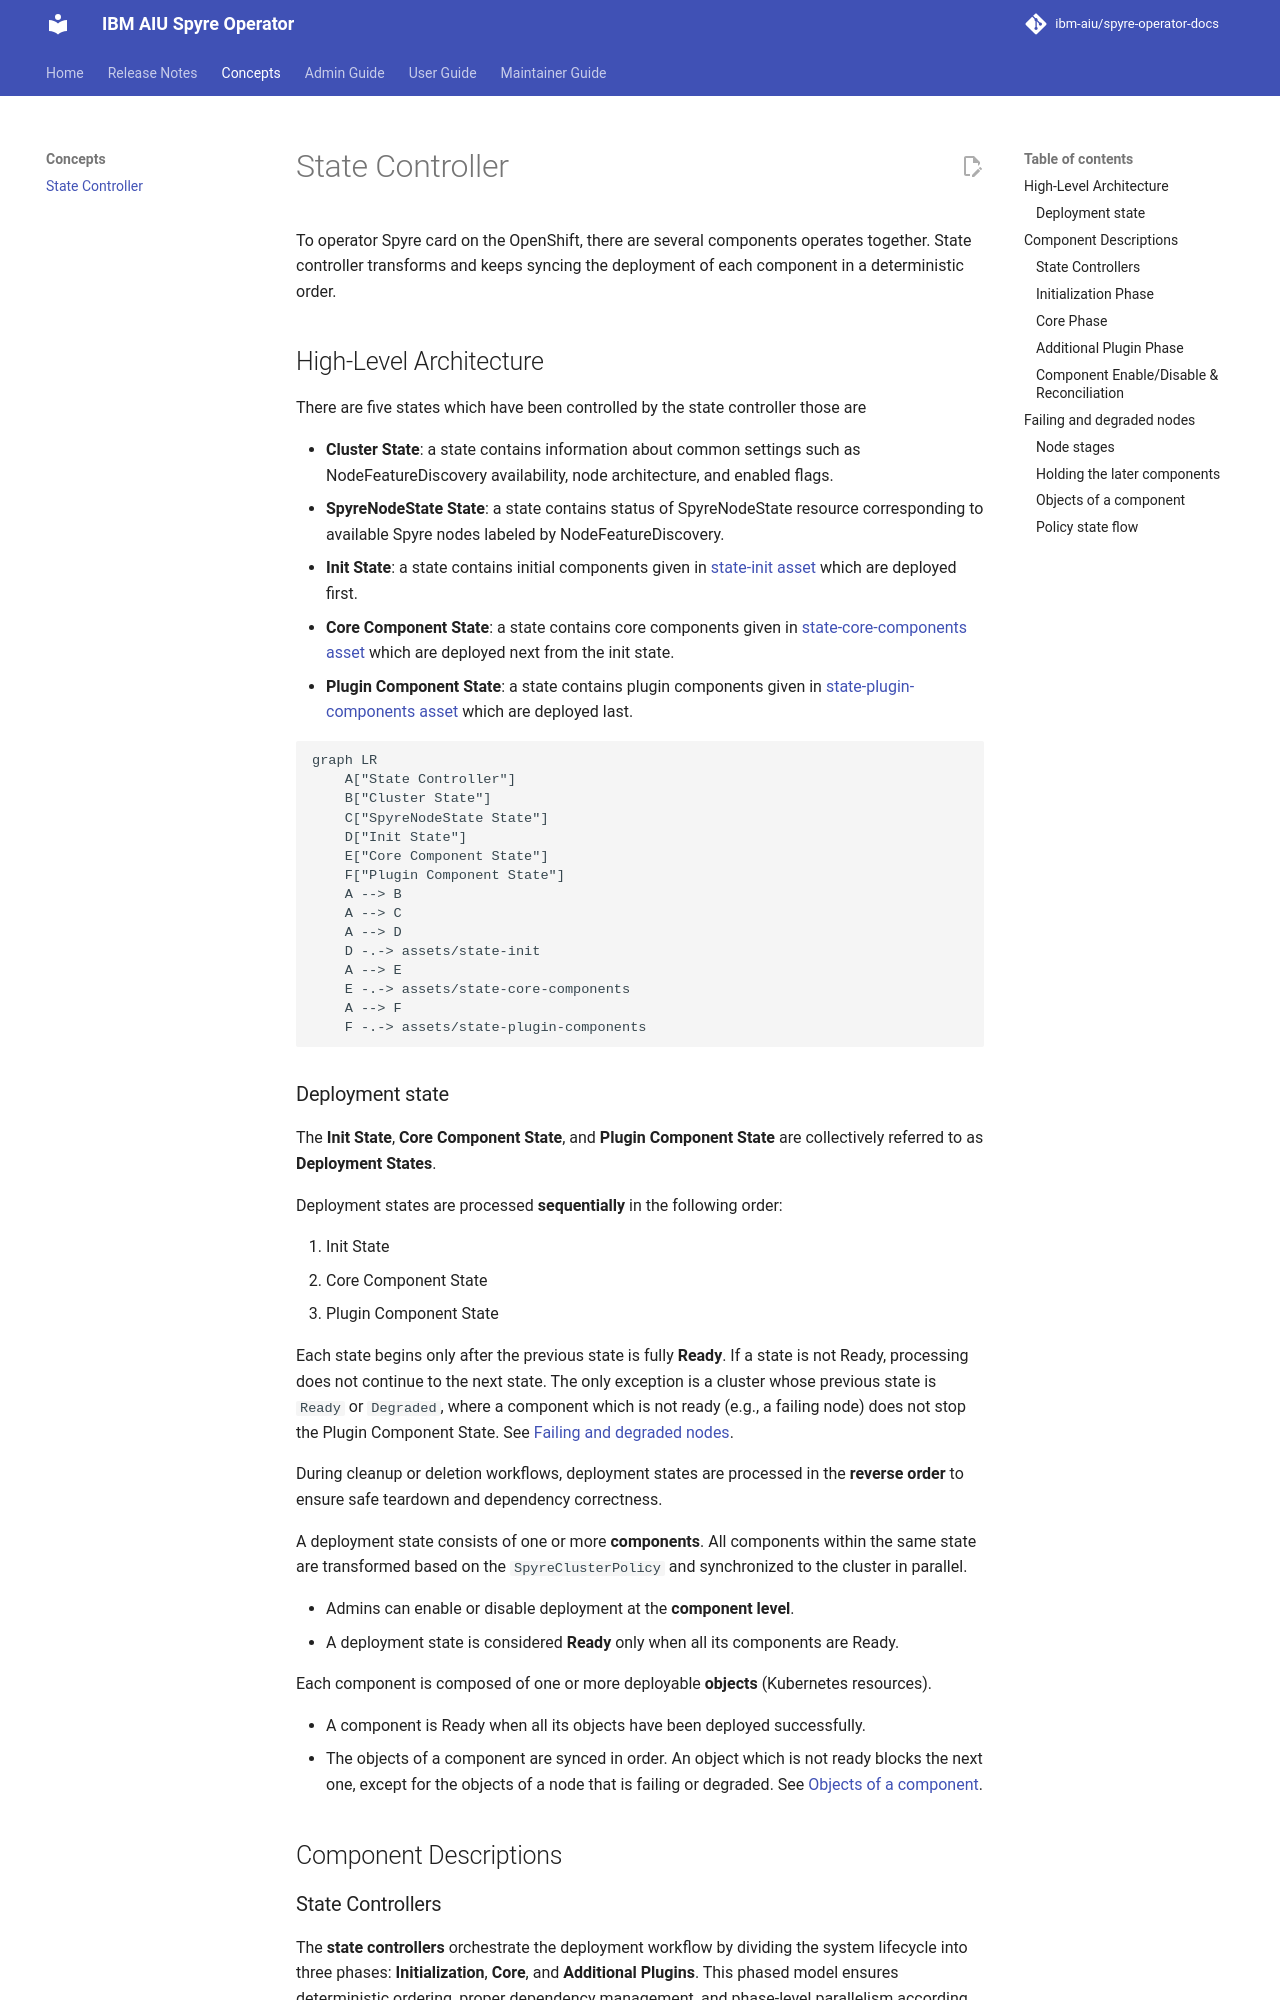

repository: ibm-aiu/spyre-operator-docs · page: concept/state-controller/index.html · generator: mkdocs

# State Controller

To operator Spyre card on the OpenShift, there are several components operates together.
State controller transforms and keeps syncing the deployment of each component in a deterministic order.

## High-Level Architecture

There are five states which have been controlled by the state controller those are

- **Cluster State**: a state contains information about common settings such as NodeFeatureDiscovery availability, node architecture, and enabled flags.
- **SpyreNodeState State**: a state contains status of SpyreNodeState resource corresponding to available Spyre nodes labeled by NodeFeatureDiscovery.
- **Init State**: a state contains initial components given in [state-init asset](../../assets/state-init) which are deployed first.
- **Core Component State**: a state contains core components given in [state-core-components asset](../../assets/state-core-components) which are deployed next from the init state.
- **Plugin Component State**: a state contains plugin components given in [state-plugin-components asset](../../assets/state-plugin-components) which are deployed last.

```mermaid
graph LR
    A["State Controller"]
    B["Cluster State"]
    C["SpyreNodeState State"]
    D["Init State"]
    E["Core Component State"]
    F["Plugin Component State"]
    A --> B
    A --> C
    A --> D
    D -.-> assets/state-init
    A --> E
    E -.-> assets/state-core-components
    A --> F
    F -.-> assets/state-plugin-components
```

### Deployment state

The **Init State**, **Core Component State**, and **Plugin Component State** are collectively referred to as **Deployment States**.

Deployment states are processed **sequentially** in the following order:

1. Init State
2. Core Component State
3. Plugin Component State

Each state begins only after the previous state is fully **Ready**. If a state is not Ready, processing does not continue to the next state.
The only exception is a cluster whose previous state is `Ready` or `Degraded`, where a component which is not ready (e.g., a failing node) does not stop the Plugin Component State. See [Failing and degraded nodes](#failing-and-degraded-nodes).

During cleanup or deletion workflows, deployment states are processed in the **reverse order** to ensure safe teardown and dependency correctness.

A deployment state consists of one or more **components**.  All components within the same state are transformed based on the `SpyreClusterPolicy` and synchronized to the cluster in parallel.

- Admins can enable or disable deployment at the **component level**.
- A deployment state is considered **Ready** only when all its components are Ready.

Each component is composed of one or more deployable **objects** (Kubernetes resources).

- A component is Ready when all its objects have been deployed successfully.
- The objects of a component are synced in order. An object which is not ready blocks the next one, except for the objects of a node that is failing or degraded. See [Objects of a component](#objects-of-a-component).

## Component Descriptions

### State Controllers

The **state controllers** orchestrate the deployment workflow by dividing the system lifecycle into three phases: **Initialization**, **Core**, and **Additional Plugins**. This phased model ensures deterministic ordering, proper dependency management, and phase-level parallelism according to given `SpyreClusterPolicy`.
